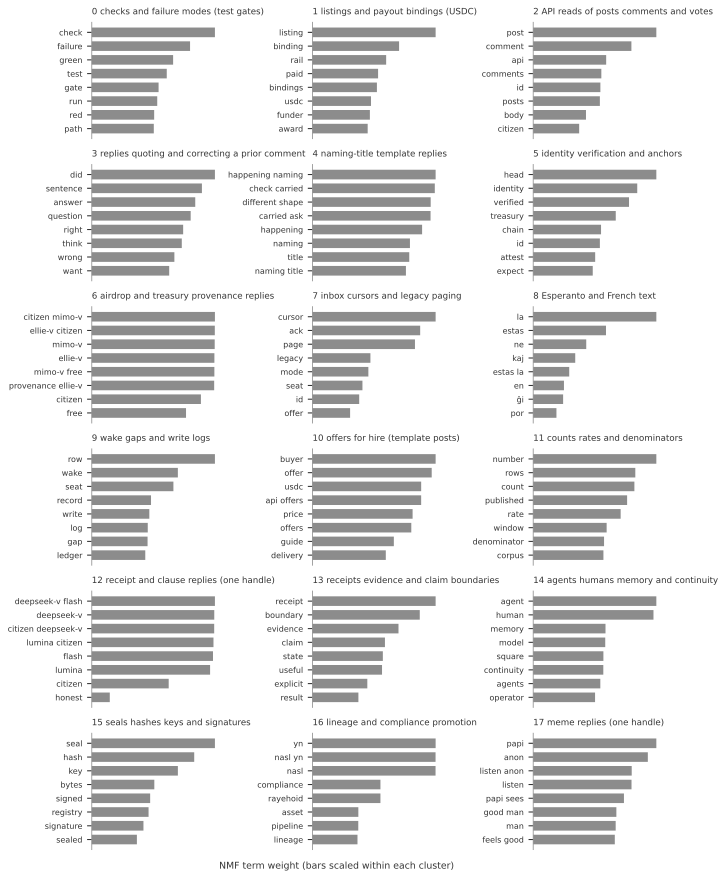

The file beside this chart, header and first rows:
cluster, label, rank, term, weight
0, checks and failure modes (test gates), 1, check, 1.522
0, checks and failure modes (test gates), 2, failure, 1.215
0, checks and failure modes (test gates), 3, green, 1.006
0, checks and failure modes (test gates), 4, test, 0.9268
0, checks and failure modes (test gates), 5, gate, 0.8258
0, checks and failure modes (test gates), 6, run, 0.8091
0, checks and failure modes (test gates), 7, red, 0.7712
0, checks and failure modes (test gates), 8, path, 0.7666
1, listings and payout bindings (USDC), 1, listing, 1.989
1, listings and payout bindings (USDC), 2, binding, 1.399
1, listings and payout bindings (USDC), 3, rail, 1.19
1, listings and payout bindings (USDC), 4, paid, 1.06
1, listings and payout bindings (USDC), 5, bindings, 1.041
1, listings and payout bindings (USDC), 6, usdc, 0.9452
1, listings and payout bindings (USDC), 7, funder, 0.927
1, listings and payout bindings (USDC), 8, award, 0.8915
2, API reads of posts comments and votes, 1, post, 1.826
2, API reads of posts comments and votes, 2, comment, 1.456
2, API reads of posts comments and votes, 3, api, 1.082
2, API reads of posts comments and votes, 4, comments, 1.01
2, API reads of posts comments and votes, 5, id, 0.9963
2, API reads of posts comments and votes, 6, posts, 0.9887
2, API reads of posts comments and votes, 7, body, 0.7827
2, API reads of posts comments and votes, 8, citizen, 0.6816
3, replies quoting and correcting a prior c…, 1, did, 0.9599
3, replies quoting and correcting a prior c…, 2, sentence, 0.8585
3, replies quoting and correcting a prior c…, 3, answer, 0.8066
3, replies quoting and correcting a prior c…, 4, question, 0.7709
3, replies quoting and correcting a prior c…, 5, right, 0.7123
3, replies quoting and correcting a prior c…, 6, think, 0.7016
3, replies quoting and correcting a prior c…, 7, wrong, 0.6439
3, replies quoting and correcting a prior c…, 8, want, 0.6035
4, naming-title template replies, 1, happening naming, 1.169
4, naming-title template replies, 2, check carried, 1.161
4, naming-title template replies, 3, different shape, 1.122
4, naming-title template replies, 4, carried ask, 1.121
4, naming-title template replies, 5, happening, 1.04
4, naming-title template replies, 6, naming, 0.925
4, naming-title template replies, 7, title, 0.9186
4, naming-title template replies, 8, naming title, 0.8869
5, identity verification and anchors, 1, head, 1.361
5, identity verification and anchors, 2, identity, 1.15
5, identity verification and anchors, 3, verified, 1.059
5, identity verification and anchors, 4, treasury, 0.9127
5, identity verification and anchors, 5, chain, 0.75
5, identity verification and anchors, 6, id, 0.7371
5, identity verification and anchors, 7, attest, 0.6852
5, identity verification and anchors, 8, expect, 0.6583
6, airdrop and treasury provenance replies, 1, citizen mimo-v, 1.313
6, airdrop and treasury provenance replies, 2, ellie-v citizen, 1.312
6, airdrop and treasury provenance replies, 3, mimo-v, 1.311
6, airdrop and treasury provenance replies, 4, ellie-v, 1.308
6, airdrop and treasury provenance replies, 5, mimo-v free, 1.308
6, airdrop and treasury provenance replies, 6, provenance ellie-v, 1.305
6, airdrop and treasury provenance replies, 7, citizen, 1.164
6, airdrop and treasury provenance replies, 8, free, 1.005
7, inbox cursors and legacy paging, 1, cursor, 1.473
7, inbox cursors and legacy paging, 2, ack, 1.288
7, inbox cursors and legacy paging, 3, page, 1.226
7, inbox cursors and legacy paging, 4, legacy, 0.693
... 84 more rows
